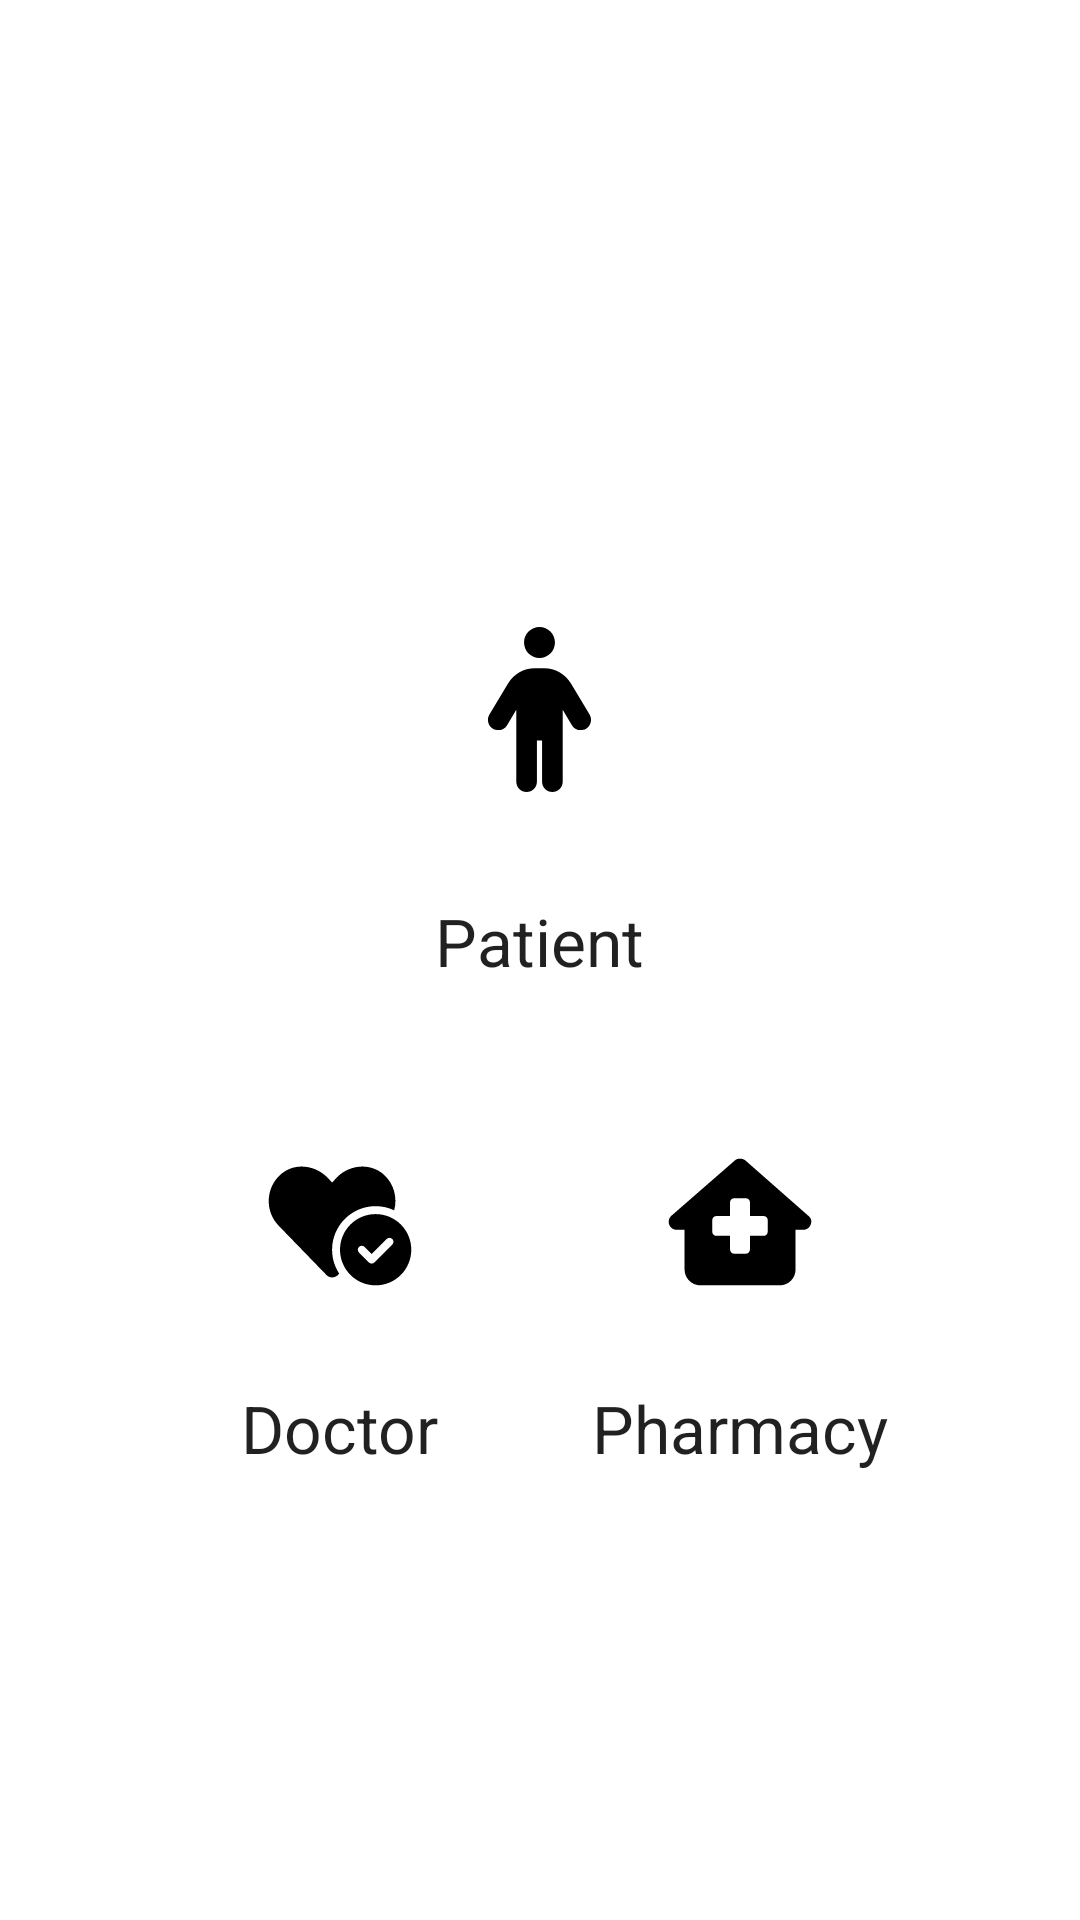

This screen was rendered from an Android layout file. Write that file and the resources it references.
<!-- AndroidManifest.xml: application theme Theme.MediCure -->
<!-- res/layout/activity_main.xml -->
<?xml version="1.0" encoding="utf-8"?>
<RelativeLayout xmlns:android="http://schemas.android.com/apk/res/android"
    xmlns:tools="http://schemas.android.com/tools"
    android:layout_width="match_parent"
    android:layout_height="match_parent"
    android:id="@+id/RelativeLayout"
    tools:context=".MainActivity">

    <ImageView
        android:layout_width="match_parent"
        android:layout_height="match_parent"
        android:scaleType="centerCrop"
        android:layout_alignParentBottom="true"
        android:layout_marginBottom="0dp"
        android:alpha="0.2"
        android:src="@drawable/uicapsule1" />


    <LinearLayout
        android:id="@+id/ParentLayout"
        android:orientation="vertical"
        android:layout_width="match_parent"
        android:layout_height="wrap_content"
        android:layout_centerVertical="true"
        android:layout_centerHorizontal="true">

        <LinearLayout
            android:layout_width="match_parent"
            android:layout_height="wrap_content"
            android:layout_margin="25dp"
            android:orientation="vertical">

            <ImageView
                android:id="@+id/imageViewPatient"
                android:layout_width="wrap_content"
                android:layout_height="0dp"
                android:layout_weight="1"
                android:src="@drawable/patient_foreground"
                android:layout_gravity="center_horizontal"/>

            <TextView
                android:id="@+id/textViewPatient"
                android:layout_width="wrap_content"
                android:layout_height="wrap_content"
                android:textAppearance="@style/TextAppearance.AppCompat.Large"
                android:text="Patient"
                android:layout_gravity="center"/>
        </LinearLayout>

        <LinearLayout
            android:layout_width="wrap_content"
            android:layout_height="0dp"
            android:layout_weight="1"
            android:orientation="horizontal"
            android:layout_gravity="center_horizontal">

            <LinearLayout
                android:layout_width="match_parent"
                android:layout_height="wrap_content"
                android:layout_marginRight="12.5dp"
                android:orientation="vertical">

                <ImageView
                    android:id="@+id/imageViewDoctor"
                    android:layout_width="wrap_content"
                    android:layout_height="match_parent"
                    android:layout_weight="1"
                    android:src="@drawable/doctor_foreground" />

                <TextView
                    android:id="@+id/textViewDoctor"
                    android:layout_width="wrap_content"
                    android:layout_height="wrap_content"
                    android:layout_gravity="center_horizontal"
                    android:text="Doctor"
                    android:textAppearance="@style/TextAppearance.AppCompat.Large" />
            </LinearLayout>

            <LinearLayout
                android:layout_width="match_parent"
                android:layout_height="wrap_content"
                android:layout_marginLeft="12.5dp"
                android:orientation="vertical">

                <ImageView
                    android:id="@+id/imageViewPharmacy"
                    android:layout_width="wrap_content"
                    android:layout_height="match_parent"
                    android:layout_weight="1"
                    android:src="@drawable/pharmacy_foreground" />


                <TextView
                    android:id="@+id/textViewPharmacy"
                    android:layout_width="wrap_content"
                    android:layout_height="wrap_content"
                    android:layout_gravity="center_horizontal"
                    android:text="Pharmacy"
                    android:textAppearance="@style/TextAppearance.AppCompat.Large" />
            </LinearLayout>
        </LinearLayout>

    </LinearLayout>

</RelativeLayout>
<!-- resources referenced by this layout -->
<resources>
  <!-- drawable doctor_foreground (drawable-v24) -->
  <vector xmlns:android="http://schemas.android.com/apk/res/android"
      android:width="108dp"
      android:height="108dp"
      android:viewportWidth="108"
      android:viewportHeight="108">
    <group android:scaleX="0.0825"
        android:scaleY="0.0825"
        android:translateX="30.24"
        android:translateY="32.88">
      <path
          android:fillColor="#FF000000"
          android:pathData="M256,368C256,403.7 266.6,436.9 284.9,464.6L279.4,470.3C266.4,483.2 245.5,483.2 233.5,470.3L39.71,270.5C-16.22,212.5 -13.23,116.6 49.7,62.68C103.6,15.73 186.5,24.72 236.5,75.67L256.4,96.64L275.4,75.67C325.4,24.72 407.3,15.73 463.2,62.68C506.1,100.1 520.7,157.6 507,208.7C484.3,198 458.8,192 432,192C334.8,192 256,270.8 256,368zM576,368C576,447.5 511.5,512 432,512C352.5,512 288,447.5 288,368C288,288.5 352.5,224 432,224C511.5,224 576,288.5 576,368zM476.7,324.7L416,385.4L387.3,356.7C381.1,350.4 370.9,350.4 364.7,356.7C358.4,362.9 358.4,373.1 364.7,379.3L404.7,419.3C410.9,425.6 421.1,425.6 427.3,419.3L499.3,347.3C505.6,341.1 505.6,330.9 499.3,324.7C493.1,318.4 482.9,318.4 476.7,324.7H476.7z"/>
    </group>
  </vector>
  <!-- drawable patient_foreground (drawable-v24) -->
  <vector xmlns:android="http://schemas.android.com/apk/res/android"
      android:width="125dp"
      android:height="125dp"
      android:viewportWidth="108"
      android:viewportHeight="108">
    <group android:scaleX="0.0928125"
        android:scaleY="0.0928125"
        android:translateX="39.15"
        android:translateY="30.24">
      <path
          android:fillColor="#FF000000"
          android:pathData="M208,48C208,74.51 186.5,96 160,96C133.5,96 112,74.51 112,48C112,21.49 133.5,0 160,0C186.5,0 208,21.49 208,48zM152,352V480C152,497.7 137.7,512 120,512C102.3,512 88,497.7 88,480V256.9L59.43,304.5C50.33,319.6 30.67,324.5 15.52,315.4C0.37,306.3 -4.531,286.7 4.573,271.5L62.85,174.6C80.2,145.7 111.4,128 145.1,128H174.9C208.6,128 239.8,145.7 257.2,174.6L315.4,271.5C324.5,286.7 319.6,306.3 304.5,315.4C289.3,324.5 269.7,319.6 260.6,304.5L232,256.9V480C232,497.7 217.7,512 200,512C182.3,512 168,497.7 168,480V352L152,352z"/>
    </group>
  </vector>
  <!-- drawable pharmacy_foreground (drawable-v24) -->
  <vector xmlns:android="http://schemas.android.com/apk/res/android"
      android:width="108dp"
      android:height="108dp"
      android:viewportWidth="108"
      android:viewportHeight="108">
      <group
          android:scaleX="0.0825"
          android:scaleY="0.0825"
          android:translateX="30.24"
          android:translateY="32.88">
          <path
              android:fillColor="#FF000000"
              android:pathData="M575.8,255.5C575.8,273.5 560.8,287.6 543.8,287.6H511.8L512.5,447.7C512.6,483.2 483.9,512 448.5,512H128.1C92.75,512 64.09,483.3 64.09,448V287.6H32.05C14.02,287.6 0,273.5 0,255.5C0,246.5 3.004,238.5 10.01,231.5L266.4,8.016C273.4,1.002 281.4,0 288.4,0C295.4,0 303.4,2.004 309.5,7.014L564.8,231.5C572.8,238.5 576.9,246.5 575.8,255.5H575.8zM328,232V176C328,167.2 320.8,160 312,160H264C255.2,160 248,167.2 248,176V232H192C183.2,232 176,239.2 176,248V296C176,304.8 183.2,312 192,312H248V368C248,376.8 255.2,384 264,384H312C320.8,384 328,376.8 328,368V312H384C392.8,312 400,304.8 400,296V248C400,239.2 392.8,232 384,232H328z" />
      </group>
  </vector>
  <style name="Theme.MediCure" parent="Theme.MaterialComponents.DayNight.NoActionBar">
          
          <item name="colorPrimary">@color/purple_500</item>
          <item name="colorPrimaryVariant">@color/purple_700</item>
          <item name="colorOnPrimary">@color/white</item>
          
          <item name="colorSecondary">@color/teal_200</item>
          <item name="colorSecondaryVariant">@color/teal_700</item>
          <item name="colorOnSecondary">@color/black</item>
          
          <item name="android:statusBarColor" tools:targetApi="l">?attr/colorPrimaryVariant</item>
          
      </style>
  <!-- not gathered from this repository: default colours our renderer supplied (Android Studio template values) -->
  <color name="purple_500">#FF6200EE</color>
  <color name="purple_700">#FF3700B3</color>
  <color name="teal_200">#FF03DAC5</color>
  <color name="teal_700">#FF018786</color>
  <color name="black">#FF000000</color>
  <color name="white">#FFFFFFFF</color>
</resources>
